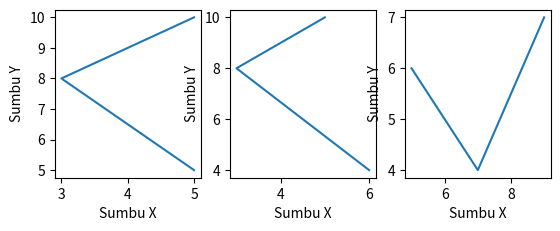

Python code for this plot:
# -*- coding: utf-8 -*-
"""
Created on Tue Apr  9 15:52:54 2019

@author: damara
"""

# In[No Plot]
import matplotlib.pyplot as plt

def plot():    
    x = [5,3,5]
    y = [5,8,10]
    plt.subplot(231)
    plt.plot(x,y)
    plt.ylabel('Sumbu Y')
    plt.xlabel('Sumbu X')
    
    x1 = [6,3,5]
    y1 = [4,8,10]
    plt.subplot(232)
    plt.plot(x1,y1)
    plt.ylabel('Sumbu Y')
    plt.xlabel('Sumbu X')
    
    x2 = [5,7,9]
    y2= [6,4,7]
    plt.subplot(233)
    plt.plot(x2,y2)
    plt.ylabel('Sumbu Y')
    plt.xlabel('Sumbu X')
    plt.show()
plot()